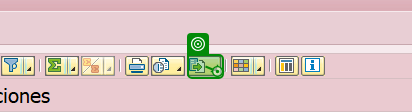
Task: Monitorizar restricciones de origen en SAP
Workflow: SAP_DownloadReport

Step 1 [then]: click

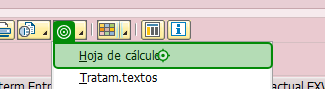
Step 2: click on the menu item 'Hoja de cálculo' (saplogon.exe)

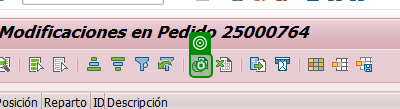
Step 3 [else]: click on 'Button Previsualización…' in window 'Modificaciones en Pedido*' (saplogon.exe)

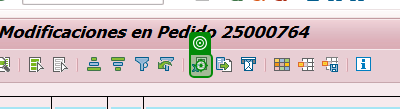
Step 4: click on 'Button Previsualización…' in window 'Modificaciones en Pedido*' (saplogon.exe)

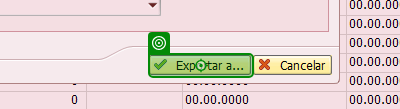
Step 5: click on 'Exportar a...' in window 'Exportar como' (saplogon.exe)

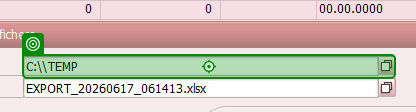
Step 6: type [Path.GetDirectoryName(in_FilePath)] in window 'Grabar fichero' (saplogon.exe)

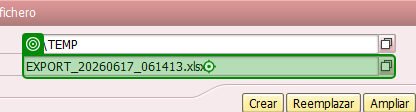
Step 7: type [Path.GetFileName(in_FilePath)] in window 'Grabar fichero' (saplogon.exe)

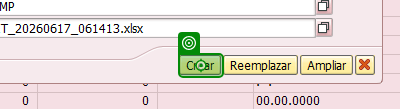
Step 8: click on 'Crear' in window 'Grabar fichero' (saplogon.exe)

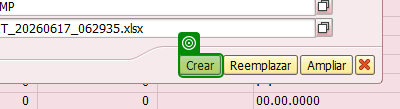
Step 9: check 'Crear' in window 'Grabar fichero' (saplogon.exe)
